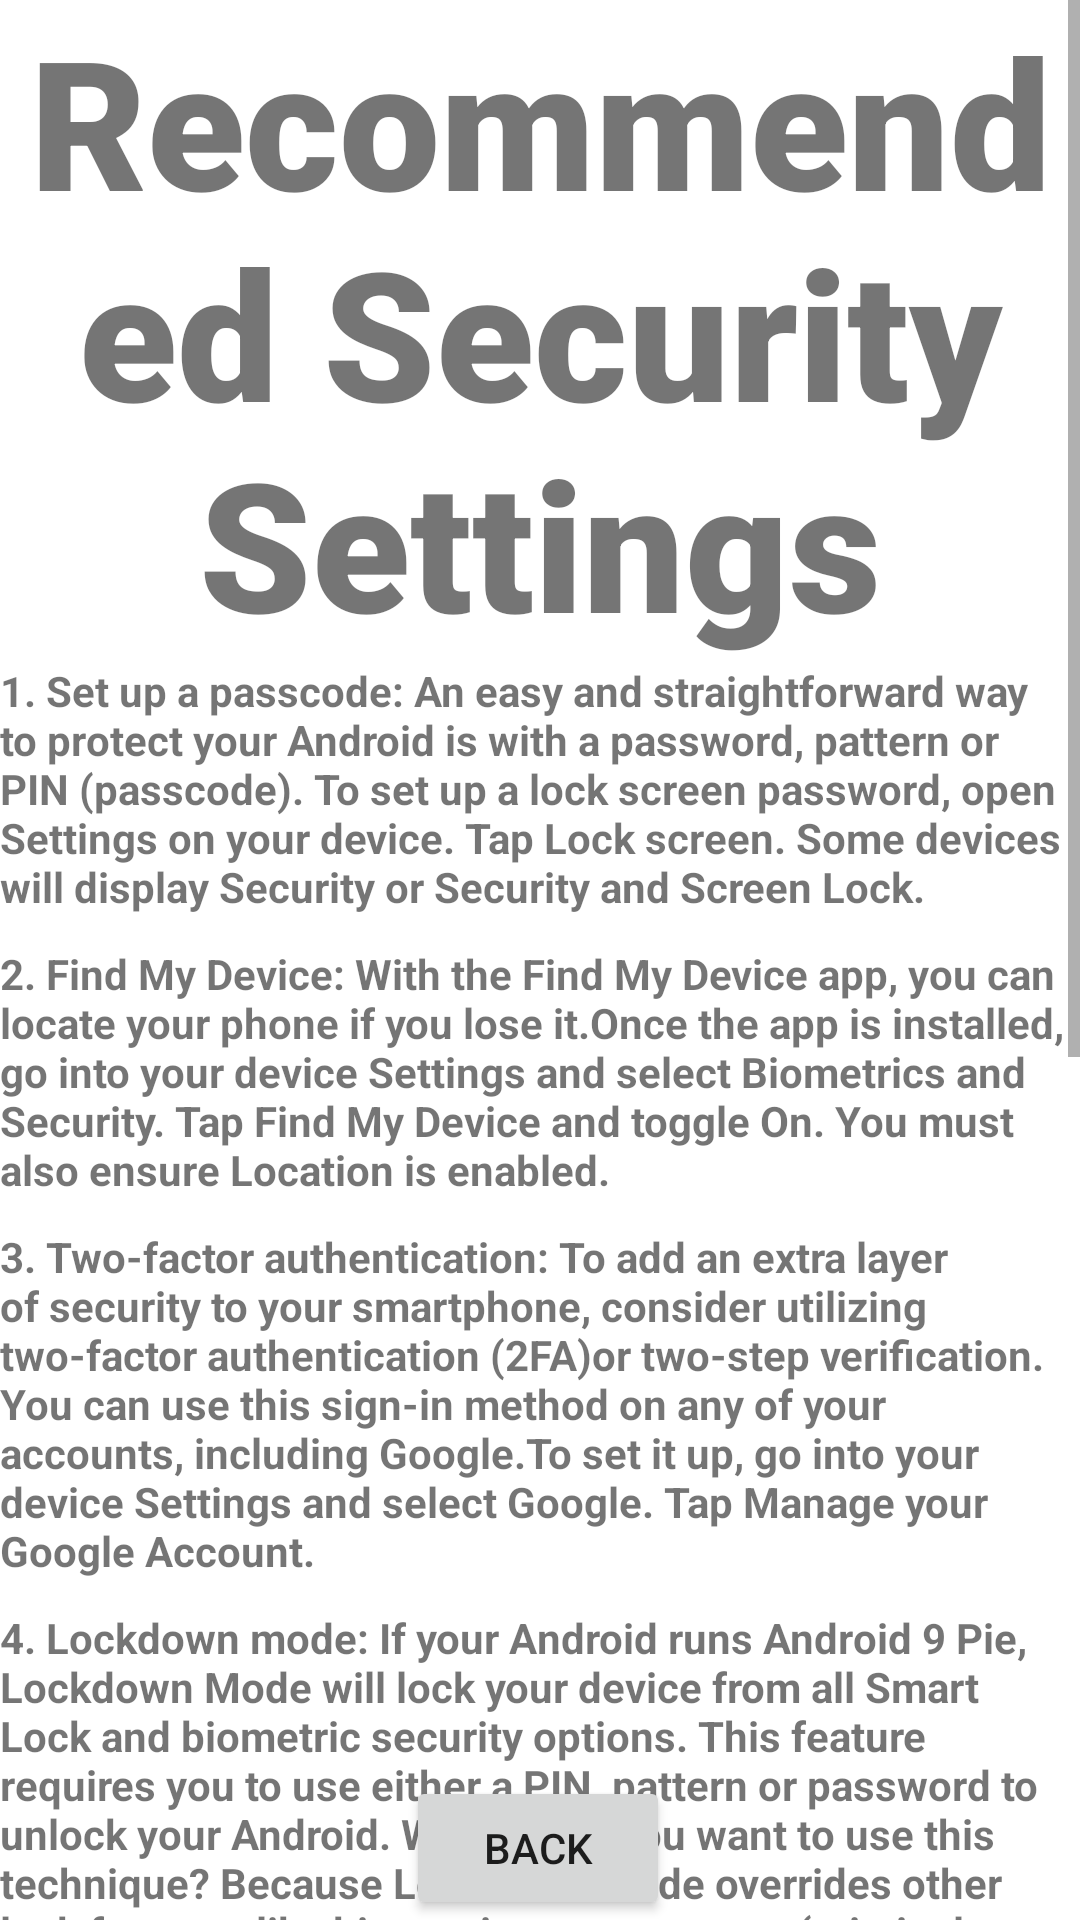

Write the Android layout XML for this screen, with the resource values it uses.
<!-- AndroidManifest.xml: application theme Theme.374AnroidSafetyApp -->
<!-- res/layout/recommended_settings_activity.xml -->
<?xml version="1.0" encoding="utf-8"?>
<androidx.constraintlayout.widget.ConstraintLayout xmlns:android="http://schemas.android.com/apk/res/android"
    android:layout_width="match_parent"
    android:layout_height="match_parent"
    xmlns:app="http://schemas.android.com/apk/res-auto"
    xmlns:tools="http://schemas.android.com/tools">
    <ScrollView xmlns:android="http://schemas.android.com/apk/res/android"
    android:layout_width="match_parent"
    android:layout_height="match_parent"
        tools:ignore="RedundantNamespace">

    <LinearLayout
        android:orientation="vertical"
        android:layout_width="match_parent"
        android:layout_height="wrap_content">

    <TextView
        android:id="@+id/banner"
        android:layout_width="match_parent"
        android:layout_height="wrap_content"
        android:text="Recommended Security Settings"
        android:textSize="60sp"
        android:textAlignment="center"
        android:textStyle="bold"
        android:fontFamily="sans-serif-black"
        app:layout_constraintTop_toTopOf="parent"
        app:layout_constraintRight_toRightOf="parent"
        app:layout_constraintLeft_toLeftOf="parent"
        tools:ignore="HardcodedText" />


    <TextView
        android:layout_width="wrap_content"
        android:layout_height="wrap_content"
        tools:ignore="HardcodedText,MissingConstraints"
        android:id="@+id/passcodeRecommendation"
        app:layout_constraintTop_toBottomOf="@id/banner"
        android:text="1. Set up a passcode: An easy and straightforward way to protect your Android is with a password, pattern or PIN (passcode). To set up a lock screen password, open Settings on your device. Tap Lock screen. Some devices will display Security or Security and Screen Lock."
        android:textStyle="bold"
        android:layout_marginBottom="10dp"/>

    <TextView
        android:layout_width="wrap_content"
        android:layout_height="wrap_content"
        tools:ignore="HardcodedText,MissingConstraints"
        app:layout_constraintTop_toBottomOf="@id/passcodeRecommendation"
        android:id="@+id/locationRecommendation"
        android:text="2. Find My Device: With the Find My Device app, you can locate your phone if you lose it.Once the app is installed, go into your device Settings and select Biometrics and Security. Tap Find My Device and toggle On. You must also ensure Location is enabled."
        android:textStyle="bold"
        android:layout_marginBottom="10dp"
        />

    <TextView
        android:layout_width="wrap_content"
        android:layout_height="wrap_content"
        tools:ignore="HardcodedText,MissingConstraints"
        app:layout_constraintTop_toBottomOf="@id/locationRecommendation"
        android:id="@+id/twoFactorRecommendation"
        android:text="3. Two-factor authentication: To add an extra layer of security to your smartphone, consider utilizing two-factor authentication (2FA)or two-step verification. You can use this sign-in method on any of your accounts, including Google.To set it up, go into your device Settings and select Google. Tap Manage your Google Account."
        android:textStyle="bold"
        android:layout_marginBottom="10dp"
        />

    <TextView
        android:layout_width="wrap_content"
        android:layout_height="wrap_content"
        tools:ignore="HardcodedText,MissingConstraints"
        app:layout_constraintTop_toBottomOf="@id/twoFactorRecommendation"
        android:id="@+id/lockdownRecommendation"
        android:text="4. Lockdown mode: If your Android runs Android 9 Pie, Lockdown Mode will lock your device from all Smart Lock and biometric security options. This feature requires you to use either a PIN, pattern or password to unlock your Android.
Why would you want to use this technique? Because Lockdown Mode overrides other lock features like biometrics, so someone (criminal or law enforcement) who forces you to unlock your smartphone with your fingerprint or face still can’t access your Android without your consent."
        android:textStyle="bold"
        android:layout_marginBottom="10dp"
        />

        <TextView
            android:layout_width="wrap_content"
            android:layout_height="wrap_content"
            tools:ignore="HardcodedText,MissingConstraints"
            android:id="@+id/pinningRecommendation"
            app:layout_constraintTop_toBottomOf="@id/lockdownRecommendation"
            android:textStyle="bold"
            android:text="5. Screen pinning:
One of Android's most practical security options is also one of its most hidden features. I'm talking about screen pinning — something introduced way back in 2014's Lollipop era and rarely mentioned since.
Screen pinning makes it possible for you to lock a single app or process to your phone and then require a password or fingerprint authentication"
            android:layout_marginBottom="10dp"
            />

        <TextView
            android:layout_width="wrap_content"
            android:layout_height="wrap_content"
            tools:ignore="HardcodedText,MissingConstraints"
            android:id="@+id/passwordRecommendation"
            app:layout_constraintTop_toBottomOf="@id/pinningRecommendation"
            android:textStyle="bold"
            android:text="6. Make sure your passwords are strong: One of the simplest ways to ensure your data is secure is to make secure passwords. Secure passwords generally contain capital and lower case letters, numbers, special characters (!$#@), and have a length from 8-12. "
            android:layout_marginBottom="10dp"
            />

    <TextView
        android:layout_width="wrap_content"
        android:layout_height="wrap_content"
        tools:ignore="HardcodedText,MissingConstraints"
        android:id="@+id/appPermissionRecommendation"
        app:layout_constraintTop_toBottomOf="@id/lockdownRecommendation"
        android:textStyle="bold"
        android:text="7. App permissions
When you download a new app, it’s easy to hit “accept” without reading any of the fine print; however, this habit grants apps access to an abundance of info. Thanks to app permissions, the social media giant was able to monitor and log user calls and messages.
One way to help avoid this consented overreach, check through your app permissions from time to time to see what permissions your applications have.
To check, open Settings and select Apps. Click the three-dot menu in the upper right corner and choose App permissions. Choose any app to view which secondary apps or services your selected application uses."
        android:layout_marginBottom="30dp"
        />



    </LinearLayout>
    </ScrollView>
    <Button
        android:id="@+id/backButton"
        android:layout_width="wrap_content"
        android:layout_height="wrap_content"
        android:layout_centerHorizontal="true"
        android:onClick="back"
        android:text="Back"
        app:layout_constraintBottom_toBottomOf="parent"
        app:layout_constraintEnd_toEndOf="parent"
        app:layout_constraintHorizontal_bias="0.498"
        app:layout_constraintStart_toStartOf="parent"
        tools:ignore="MissingConstraints" />
</androidx.constraintlayout.widget.ConstraintLayout>
<!-- resources referenced by this layout -->
<resources>
  <style name="Theme.374AnroidSafetyApp" parent="Theme.MaterialComponents.DayNight.DarkActionBar">
          
          <item name="colorPrimary">@color/purple_500</item>
          <item name="colorPrimaryVariant">@color/purple_700</item>
          <item name="colorOnPrimary">@color/white</item>
          
          <item name="colorSecondary">@color/teal_200</item>
          <item name="colorSecondaryVariant">@color/teal_700</item>
          <item name="colorOnSecondary">@color/black</item>
          
          <item name="android:statusBarColor" tools:targetApi="l">?attr/colorPrimaryVariant</item>
          
      </style>
  <!-- not gathered from this repository: default colours our renderer supplied (Android Studio template values) -->
  <color name="purple_500">#FF6200EE</color>
  <color name="purple_700">#FF3700B3</color>
  <color name="teal_200">#FF03DAC5</color>
  <color name="teal_700">#FF018786</color>
  <color name="black">#FF000000</color>
  <color name="white">#FFFFFFFF</color>
</resources>
